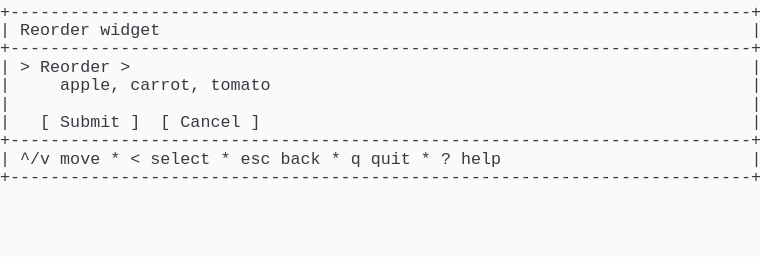
t = 0.00 s
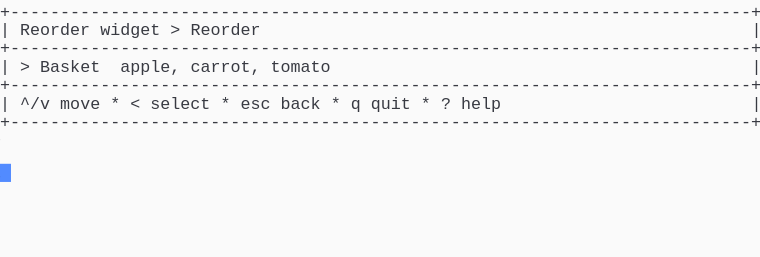
t = 1.37 s
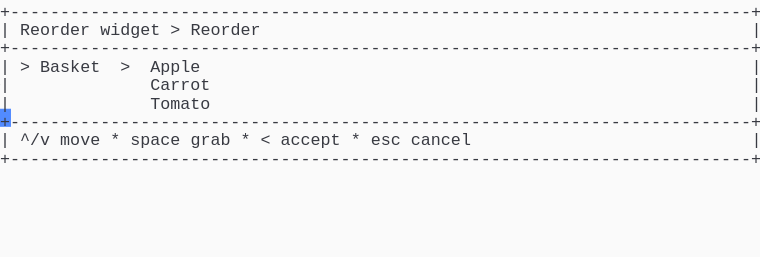
t = 2.39 s
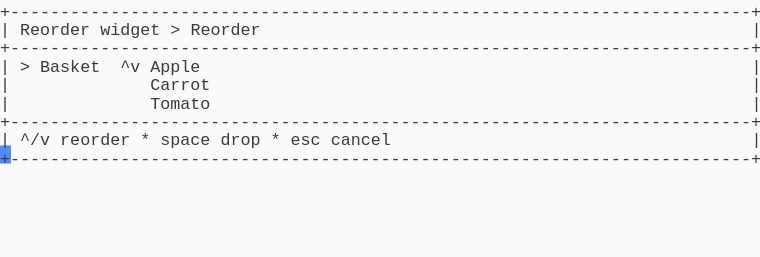
t = 3.61 s
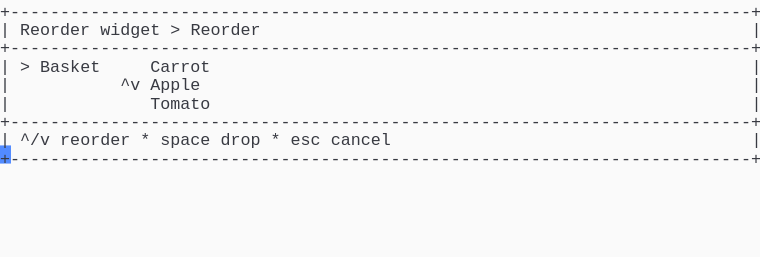
t = 4.62 s
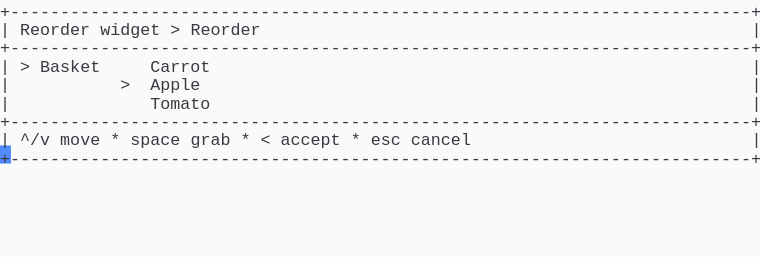
t = 6.00 s

The animated SVG that drew these frames (rendered in a browser with its animation timeline set to each time). Animation: 1 CSS @keyframes rule; one cycle of 7.38 s, repeats indefinitely.

<svg xmlns="http://www.w3.org/2000/svg" xmlns:xlink="http://www.w3.org/1999/xlink" width="760" height="257.18"><rect width="760" height="257.18" rx="0" ry="0" class="a"></rect><svg height="257.18" viewBox="0 0 76 25.718" width="760" xmlns="http://www.w3.org/2000/svg" xmlns:xlink="http://www.w3.org/1999/xlink"><style>.a{fill:rgb(250,250,250)}.b{font-family:Consolas,"Courier New",Courier,"Liberation Mono",monospace}.c{fill:rgb(56,58,66);white-space:pre}.d{fill:transparent}.e{fill:rgb(82,139,255)}.g{animation-duration:7.375s;animation-iteration-count:infinite;animation-name:f;animation-timing-function:steps(1,end)}@keyframes f{0%{transform:translateX(-0px)}0%{transform:translateX(-76px)}18.6%{transform:translateX(-152px)}29.7%{transform:translateX(-228px)}40.7%{transform:translateX(-304px)}51.7%{transform:translateX(-380px)}62.7%{transform:translateX(-456px)}100%{transform:translateX(-532px)}}</style><g font-family="Consolas, &quot;Courier New&quot;, Courier, &quot;Liberation Mono&quot;, monospace" font-size="1.67" class="b"><defs><symbol id="1"><text x="0" y="1.67" class="c">+--------------------------------------------------------------------------+</text></symbol><symbol id="2"><text x="0" y="1.67" class="c">|</text><text x="2.004" y="1.67" class="c">^/v</text><text x="6.012" y="1.67" class="c">move</text><text x="11.021999999999998" y="1.67" class="c">*</text><text x="13.026" y="1.67" class="c">&lt;</text><text x="15.029999999999998" y="1.67" class="c">select</text><text x="22.043999999999997" y="1.67" class="c">*</text><text x="24.048" y="1.67" class="c">esc</text><text x="28.055999999999997" y="1.67" class="c">back</text><text x="33.065999999999995" y="1.67" class="c">*</text><text x="35.06999999999999" y="1.67" class="c">q</text><text x="37.074" y="1.67" class="c">quit</text><text x="42.083999999999996" y="1.67" class="c">*</text><text x="44.087999999999994" y="1.67" class="c">?</text><text x="46.09199999999999" y="1.67" class="c">help</text><text x="75.14999999999999" y="1.67" class="c">|</text></symbol><symbol id="3"><text x="0" y="1.67" class="c">|</text><text x="2.004" y="1.67" class="c">Reorder</text><text x="10.02" y="1.67" class="c">widget</text><text x="17.034" y="1.67" class="c">&gt;</text><text x="19.037999999999997" y="1.67" class="c">Reorder</text><text x="75.14999999999999" y="1.67" class="c">|</text></symbol><symbol id="4"><text x="0" y="1.67" class="c">|</text><text x="15.029999999999998" y="1.67" class="c">Carrot</text><text x="75.14999999999999" y="1.67" class="c">|</text></symbol><symbol id="5"><text x="0" y="1.67" class="c">|</text><text x="15.029999999999998" y="1.67" class="c">Tomato</text><text x="75.14999999999999" y="1.67" class="c">|</text></symbol><symbol id="6"><text x="0" y="1.67" class="c">|</text><text x="2.004" y="1.67" class="c">^/v</text><text x="6.012" y="1.67" class="c">move</text><text x="11.021999999999998" y="1.67" class="c">*</text><text x="13.026" y="1.67" class="c">space</text><text x="19.037999999999997" y="1.67" class="c">grab</text><text x="24.048" y="1.67" class="c">*</text><text x="26.052" y="1.67" class="c">&lt;</text><text x="28.055999999999997" y="1.67" class="c">accept</text><text x="35.06999999999999" y="1.67" class="c">*</text><text x="37.074" y="1.67" class="c">esc</text><text x="41.082" y="1.67" class="c">cancel</text><text x="75.14999999999999" y="1.67" class="c">|</text></symbol><symbol id="7"><text x="0" y="1.67" class="c">|</text><text x="2.004" y="1.67" class="c">^/v</text><text x="6.012" y="1.67" class="c">reorder</text><text x="14.027999999999999" y="1.67" class="c">*</text><text x="16.032" y="1.67" class="c">space</text><text x="22.043999999999997" y="1.67" class="c">drop</text><text x="27.054" y="1.67" class="c">*</text><text x="29.058" y="1.67" class="c">esc</text><text x="33.065999999999995" y="1.67" class="c">cancel</text><text x="75.14999999999999" y="1.67" class="c">|</text></symbol><symbol id="8"><text x="0" y="1.67" class="c">|</text><text x="2.004" y="1.67" class="c">&gt;</text><text x="4.008" y="1.67" class="c">Basket</text><text x="15.029999999999998" y="1.67" class="c">Carrot</text><text x="75.14999999999999" y="1.67" class="c">|</text></symbol><symbol id="9"><text x="0" y="1.67" class="c">|</text><text x="12.024" y="1.67" class="c">&gt;</text><text x="15.029999999999998" y="1.67" class="c">Apple</text><text x="75.14999999999999" y="1.67" class="c">|</text></symbol><symbol id="a"><rect height="14" width="76" x="0" y="0" class="d"></rect></symbol><symbol id="b"><rect height="1.837" width="1.1022" class="e"></rect></symbol></defs><rect height="25.718" width="76" class="a"></rect><g class="g"><svg x="0" y="0" width="608"><svg x="0"><use xlink:href="#a"></use><use xlink:href="#b" x="-0.0040000000000000036" y="0"></use></svg><svg x="76"><use xlink:href="#a"></use><use xlink:href="#b" x="75.996" y="16.358"></use><use xlink:href="#1" y="0"></use><text x="0" y="3.5069999999999997" class="c">|</text><text x="2.004" y="3.5069999999999997" class="c">Reorder</text><text x="10.02" y="3.5069999999999997" class="c">widget</text><text x="75.14999999999999" y="3.5069999999999997" class="c">|</text><use xlink:href="#1" y="3.674"></use><text x="0" y="7.181" class="c">|</text><text x="2.004" y="7.181" class="c">&gt;</text><text x="4.008" y="7.181" class="c">Reorder</text><text x="12.024" y="7.181" class="c">&gt;</text><text x="75.14999999999999" y="7.181" class="c">|</text><text x="0" y="9.018" class="c">|</text><text x="6.012" y="9.018" class="c">apple,</text><text x="13.026" y="9.018" class="c">carrot,</text><text x="21.041999999999998" y="9.018" class="c">tomato</text><text x="75.14999999999999" y="9.018" class="c">|</text><text x="0" y="10.855" class="c">|</text><text x="75.14999999999999" y="10.855" class="c">|</text><text x="0" y="12.692" class="c">|</text><text x="4.008" y="12.692" class="c">[</text><text x="6.012" y="12.692" class="c">Submit</text><text x="13.026" y="12.692" class="c">]</text><text x="16.032" y="12.692" class="c">[</text><text x="18.035999999999998" y="12.692" class="c">Cancel</text><text x="25.05" y="12.692" class="c">]</text><text x="75.14999999999999" y="12.692" class="c">|</text><use xlink:href="#1" y="12.859"></use><use xlink:href="#2" y="14.696"></use><use xlink:href="#1" y="16.533"></use></svg><svg x="152"><use xlink:href="#a"></use><use xlink:href="#b" x="75.996" y="10.847"></use><use xlink:href="#1" y="0"></use><use xlink:href="#3" y="1.837"></use><use xlink:href="#1" y="3.674"></use><text x="0" y="7.181" class="c">|</text><text x="2.004" y="7.181" class="c">&gt;</text><text x="4.008" y="7.181" class="c">Basket</text><text x="12.024" y="7.181" class="c">apple,</text><text x="19.037999999999997" y="7.181" class="c">carrot,</text><text x="27.054" y="7.181" class="c">tomato</text><text x="75.14999999999999" y="7.181" class="c">|</text><use xlink:href="#1" y="7.348"></use><use xlink:href="#2" y="9.185"></use><use xlink:href="#1" y="11.022"></use></svg><svg x="228"><use xlink:href="#a"></use><use xlink:href="#b" x="75.996" y="14.520999999999999"></use><use xlink:href="#1" y="0"></use><use xlink:href="#3" y="1.837"></use><use xlink:href="#1" y="3.674"></use><text x="0" y="7.181" class="c">|</text><text x="2.004" y="7.181" class="c">&gt;</text><text x="4.008" y="7.181" class="c">Basket</text><text x="12.024" y="7.181" class="c">&gt;</text><text x="15.029999999999998" y="7.181" class="c">Apple</text><text x="75.14999999999999" y="7.181" class="c">|</text><use xlink:href="#4" y="7.348"></use><use xlink:href="#5" y="9.185"></use><use xlink:href="#1" y="11.022"></use><use xlink:href="#6" y="12.859"></use><use xlink:href="#1" y="14.696"></use></svg><svg x="304"><use xlink:href="#a"></use><use xlink:href="#b" x="75.996" y="14.520999999999999"></use><use xlink:href="#1" y="0"></use><use xlink:href="#3" y="1.837"></use><use xlink:href="#1" y="3.674"></use><text x="0" y="7.181" class="c">|</text><text x="2.004" y="7.181" class="c">&gt;</text><text x="4.008" y="7.181" class="c">Basket</text><text x="12.024" y="7.181" class="c">^v</text><text x="15.029999999999998" y="7.181" class="c">Apple</text><text x="75.14999999999999" y="7.181" class="c">|</text><use xlink:href="#4" y="7.348"></use><use xlink:href="#5" y="9.185"></use><use xlink:href="#1" y="11.022"></use><use xlink:href="#7" y="12.859"></use><use xlink:href="#1" y="14.696"></use></svg><svg x="380"><use xlink:href="#a"></use><use xlink:href="#b" x="75.996" y="14.520999999999999"></use><use xlink:href="#1" y="0"></use><use xlink:href="#3" y="1.837"></use><use xlink:href="#1" y="3.674"></use><use xlink:href="#8" y="5.511"></use><text x="0" y="9.018" class="c">|</text><text x="12.024" y="9.018" class="c">^v</text><text x="15.029999999999998" y="9.018" class="c">Apple</text><text x="75.14999999999999" y="9.018" class="c">|</text><use xlink:href="#5" y="9.185"></use><use xlink:href="#1" y="11.022"></use><use xlink:href="#7" y="12.859"></use><use xlink:href="#1" y="14.696"></use></svg><svg x="456"><use xlink:href="#a"></use><use xlink:href="#b" x="75.996" y="14.520999999999999"></use><use xlink:href="#1" y="0"></use><use xlink:href="#3" y="1.837"></use><use xlink:href="#1" y="3.674"></use><use xlink:href="#8" y="5.511"></use><use xlink:href="#9" y="7.348"></use><use xlink:href="#5" y="9.185"></use><use xlink:href="#1" y="11.022"></use><use xlink:href="#6" y="12.859"></use><use xlink:href="#1" y="14.696"></use></svg><svg x="532"><use xlink:href="#a"></use><use xlink:href="#b" x="0.996" y="16.358"></use><use xlink:href="#1" y="0"></use><use xlink:href="#3" y="1.837"></use><use xlink:href="#1" y="3.674"></use><use xlink:href="#8" y="5.511"></use><use xlink:href="#9" y="7.348"></use><use xlink:href="#5" y="9.185"></use><use xlink:href="#1" y="11.022"></use><use xlink:href="#6" y="12.859"></use><use xlink:href="#1" y="14.696"></use></svg></svg></g></g></svg></svg>
